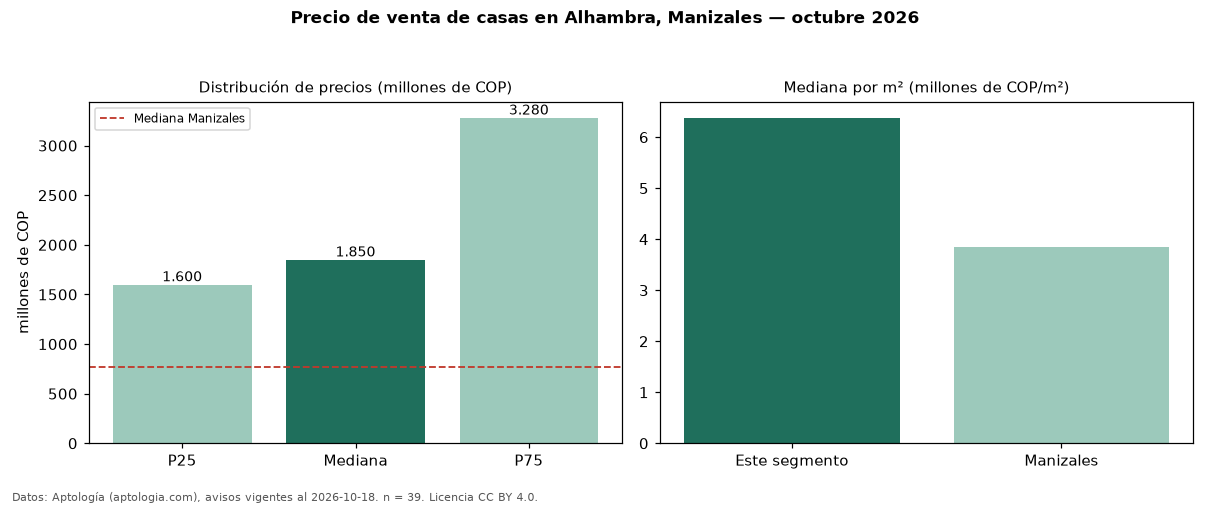

The file beside this chart, header and first rows:
seccion, metrica, valor, moneda, n
precio, p25, 1600000000, COP, 39
precio, mediana, 1850000000, COP, 39
precio, p75, 3280000000, COP, 39
precio, minimo, 1400000000, COP, 39
precio, maximo, 6500000000, COP, 39
m2, mediana_precio_m2, 6379310, COP, 39
m2, area_mediana_m2, 380.0, m2, 39
admin, mediana_admin_mes, 870030, COP, 30
banos, mediana_banos, 4.5, , 
parqueadero, pct_con_parqueadero, 100.0, %, 38
estrato, estrato_mas_frecuente, 6, , 38
habitaciones, 3+, 1850000000, COP, 38
ciudad, mediana_ciudad_referencia, 770000000, COP, 
ciudad, mediana_m2_ciudad, 3846154, COP, 
fuente, fecha_datos, 2026-10-18, , 
fuente, atribucion, https://www.aptologia.com/casas-en-venta…, , 
fuente, licencia, CC BY 4.0, , 
